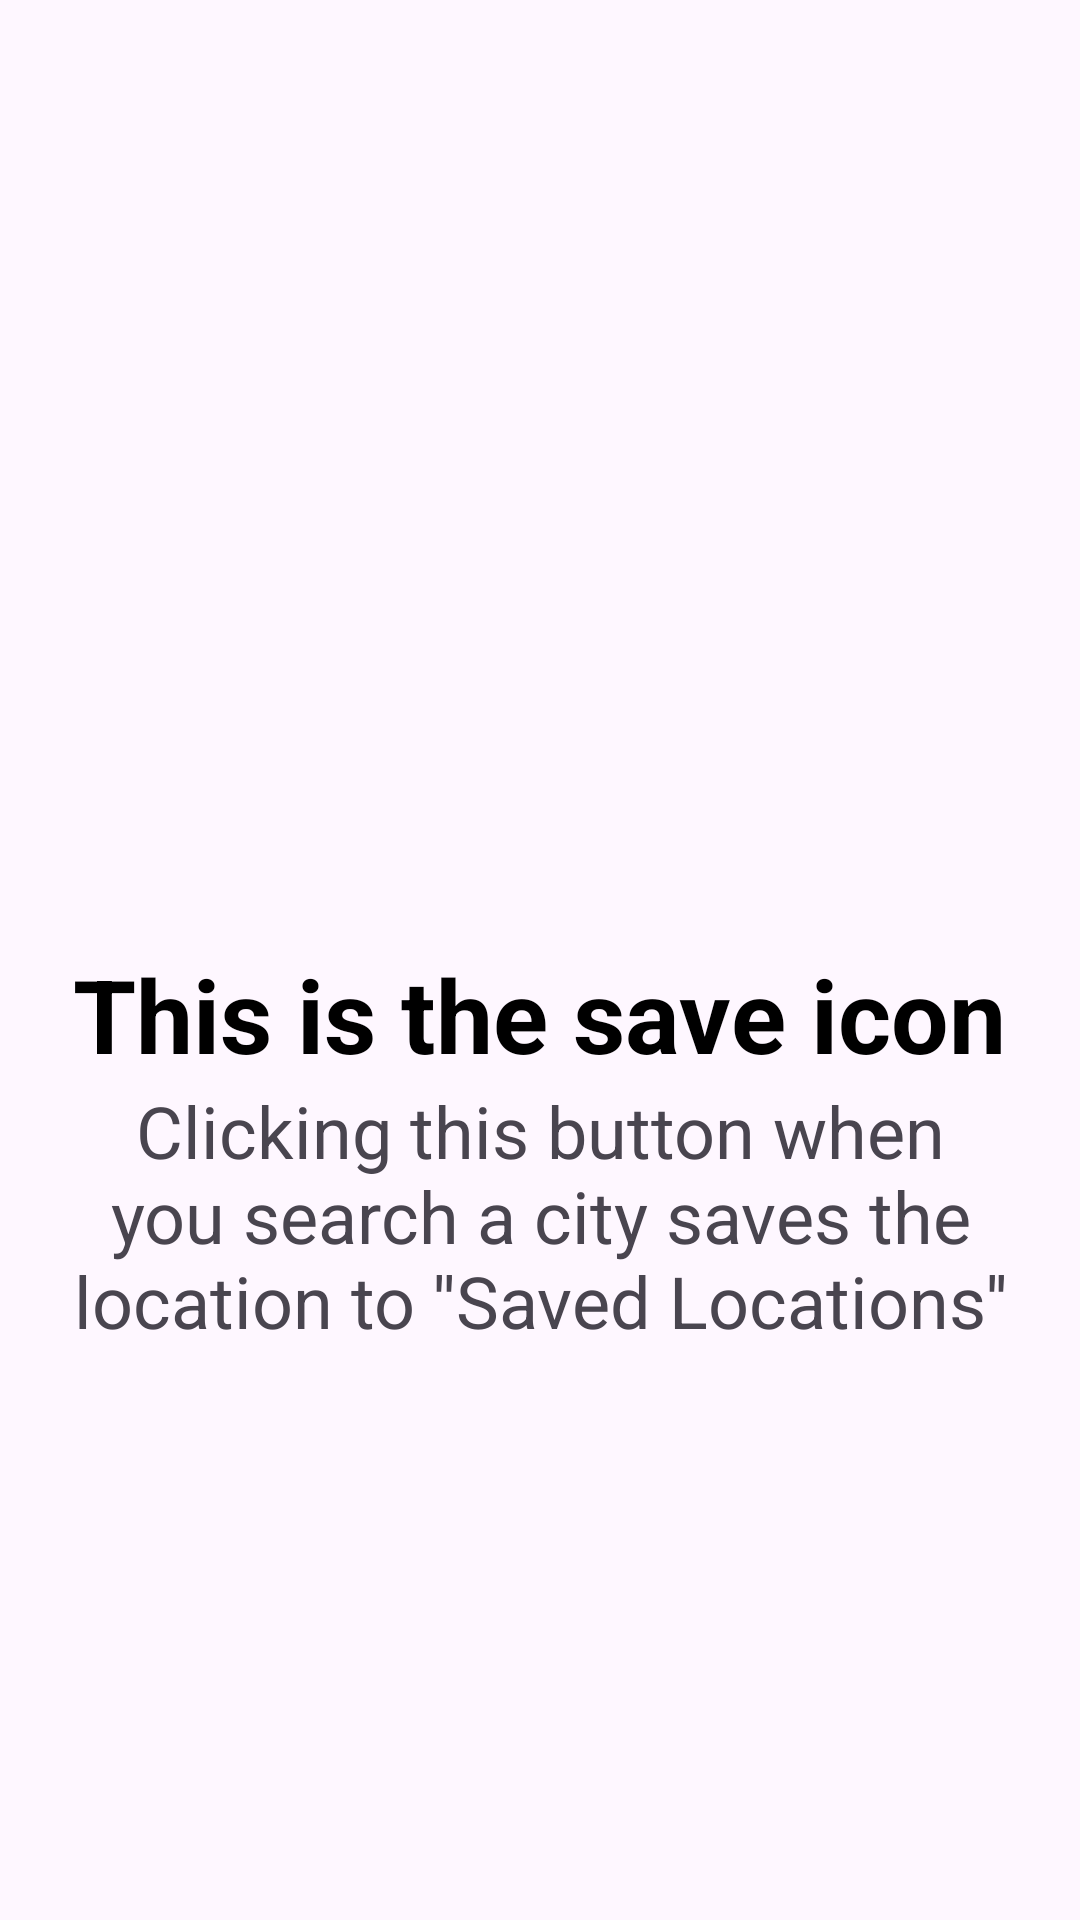

Write the Android layout XML for this screen, with the resource values it uses.
<!-- AndroidManifest.xml: application theme Theme.HeatStressApp -->
<!-- res/layout/onboarding_screen3.xml -->
<?xml version="1.0" encoding="utf-8"?>
<RelativeLayout xmlns:android="http://schemas.android.com/apk/res/android"
    xmlns:tools="http://schemas.android.com/tools"
    android:layout_width="match_parent"
    android:layout_height="match_parent"
    tools:context=".activities.OnboardingActivity">

    <LinearLayout
        android:orientation="vertical"
        android:gravity="center"
        android:layout_width="match_parent"
        android:layout_height="wrap_content"
        android:layout_centerInParent="true">

        <ImageView
            android:layout_width="100dp"
            android:layout_height="100dp"
            android:src="@drawable/save_icon">

        </ImageView>

        <Space
            android:layout_width="match_parent"
            android:layout_height="25dp">

        </Space>

        <TextView
            android:layout_width="wrap_content"
            android:layout_height="wrap_content"
            android:textColor="@color/black"
            android:textSize="34sp"
            android:gravity="center"
            android:textStyle="bold"
            android:textAlignment="center"
            android:text="This is the save icon">
        </TextView>

        <TextView
            android:layout_width="wrap_content"
            android:layout_height="wrap_content"
            android:textSize="24sp"
            android:gravity="center"
            android:textAlignment="center"
            android:paddingRight="20dp"
            android:paddingLeft="20dp"
            android:text="Clicking this button when you search a city saves the location to ''Saved Locations''">
        </TextView>
    </LinearLayout>

</RelativeLayout>
<!-- resources referenced by this layout -->
<resources>
  <!-- drawable save_icon: png bitmap (mipmap-mdpi, 14946 bytes) -->
  <style name="Theme.HeatStressApp" parent="android:Theme.Material.Light.NoActionBar" />
  <!-- not gathered from this repository: default colours our renderer supplied (Android Studio template values) -->
  <color name="black">#FF000000</color>
</resources>
